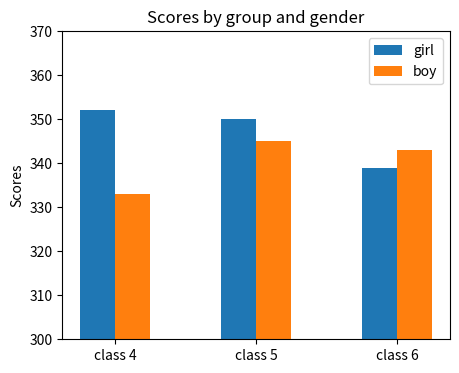

This figure's Python source:
import matplotlib
import matplotlib.pyplot as plt
import numpy as np
import pandas as pd

labels=['class 4', 'class 5', 'class 6']
data = pd.DataFrame({'girl': [352, 350, 339], 'boy': [333, 345, 343]},
                    index=labels)
print(data['girl'])
x = np.arange(len(labels))  # the label locations
width = 0.25  # the width of the bars

fig, ax = plt.subplots(figsize=(5,4))
rects1 = ax.bar(x - width/2, data['girl'], width, label='girl')
rects2 = ax.bar(x + width/2, data['boy'], width, label='boy')

# Add some text for labels, title and custom x-axis tick labels, etc.
ax.set_ylabel('Scores')
ax.set_title('Scores by group and gender')
ax.set_xticks(x)
ax.set(ylim=(300, 370))
ax.set_xticklabels(labels)
ax.legend()

fig, ax = plt.subplots()
def autolabel(rects):
    """Attach a text label above each bar in *rects*, displaying its height."""
    for rect in rects:
        height = rect.get_height()
        ax.annotate('{}'.format(height),
                    xy=(rect.get_x() + rect.get_width() / 2, height),
                    xytext=(0, 3),  # 3 points vertical offset
                    textcoords="offset points",
                    ha='center', va='bottom')


autolabel(rects1)
autolabel(rects2)

fig.tight_layout()

plt.show()
